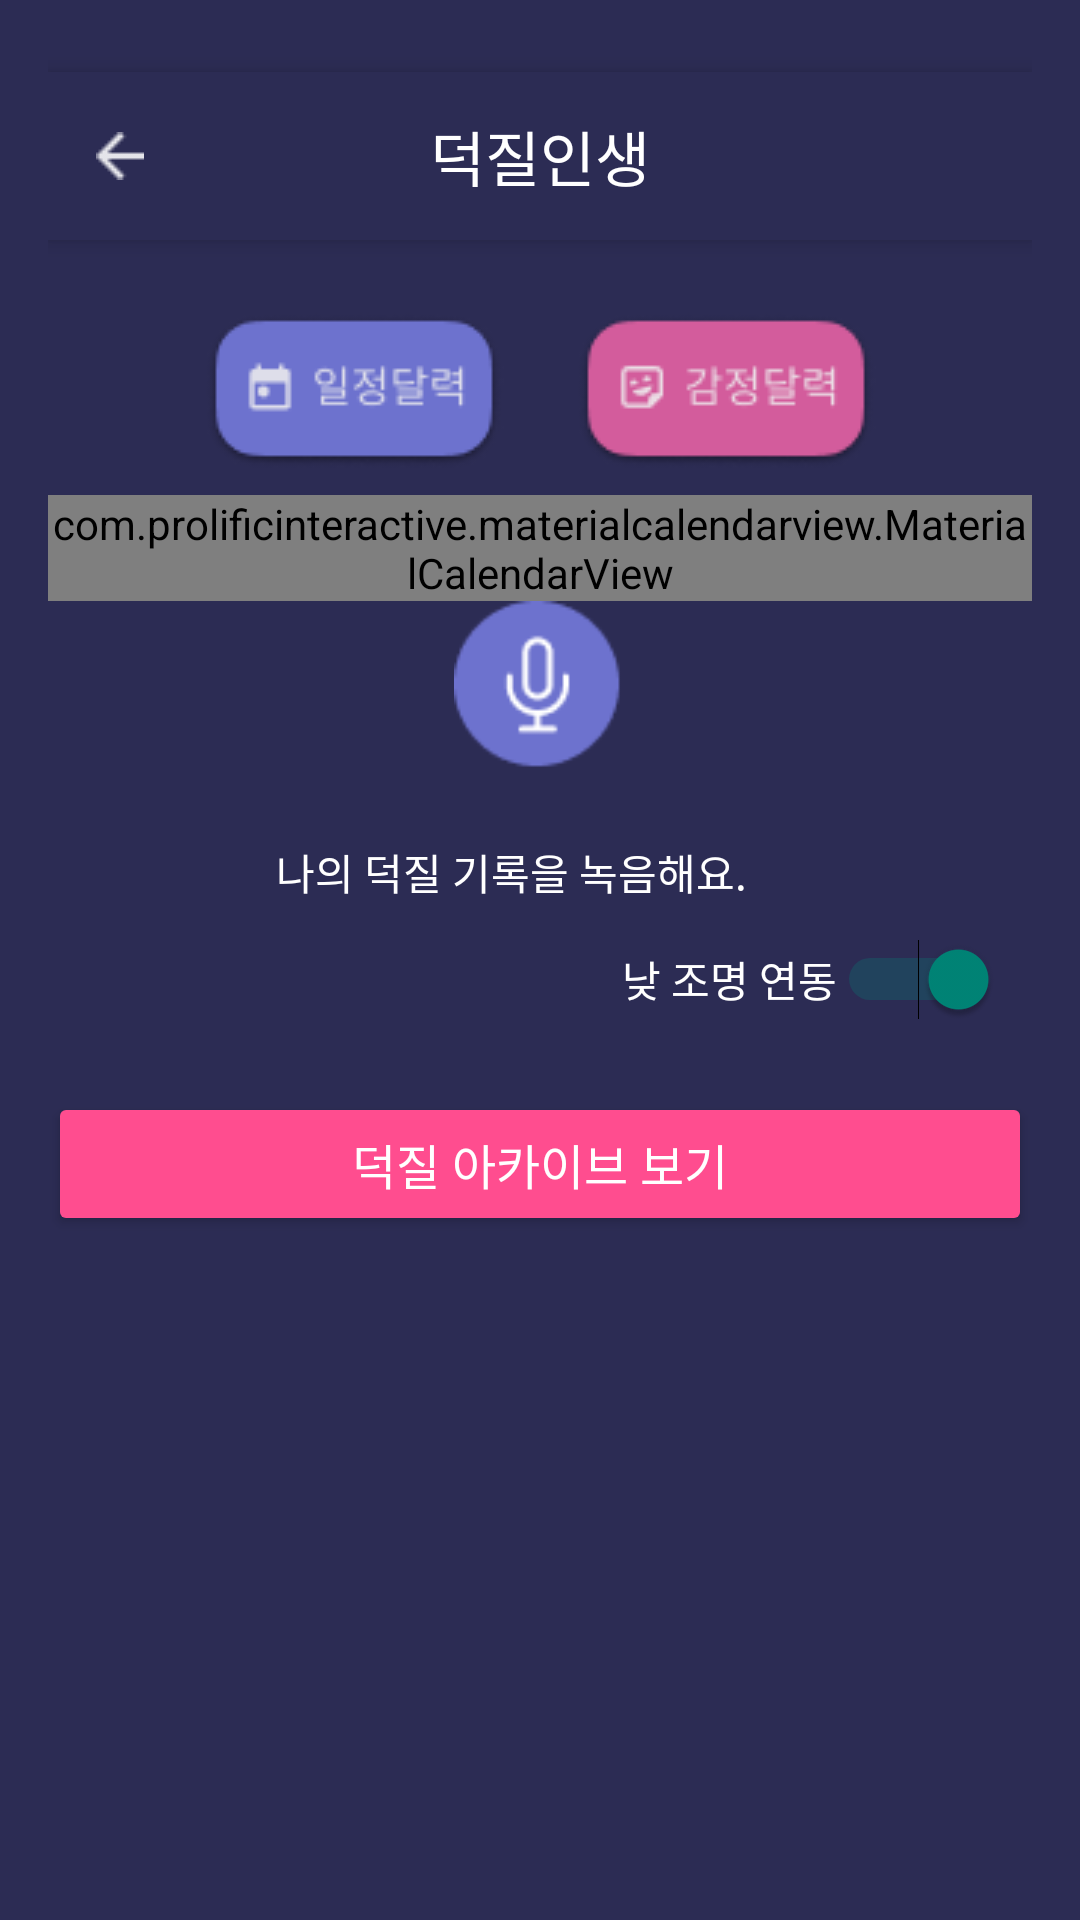

Layout XML and referenced resources for this Android screen:
<!-- AndroidManifest.xml: application theme Theme.TFIsland -->
<!-- res/layout/fan_page.xml -->
<androidx.constraintlayout.widget.ConstraintLayout xmlns:android="http://schemas.android.com/apk/res/android"
    xmlns:app="http://schemas.android.com/apk/res-auto"
    xmlns:tools="http://schemas.android.com/tools"
    android:layout_width="match_parent"
    android:layout_height="match_parent"
    android:background="#2C2C54"
    android:padding="16dp">

    

    <androidx.appcompat.widget.Toolbar
        android:id="@+id/toolbar"
        android:layout_width="match_parent"
        android:layout_height="wrap_content"
        android:layout_marginTop="8dp"
        android:background="#2C2C54"
        android:elevation="4dp"
        android:padding="8dp"
        app:layout_constraintEnd_toEndOf="parent"
        app:layout_constraintHorizontal_bias="0.0"
        app:layout_constraintStart_toStartOf="parent"
        app:layout_constraintTop_toTopOf="parent">

        <ImageView
            android:id="@+id/toolbar_icon"
            android:layout_width="wrap_content"
            android:layout_height="wrap_content"
            android:layout_gravity="start|center_vertical"
            android:layout_marginEnd="8dp"
            android:src="@drawable/my_icon"
            app:tint="@android:color/white" />

        <TextView
            android:id="@+id/toolbar_title"
            android:layout_width="wrap_content"
            android:layout_height="wrap_content"
            android:layout_gravity="center"
            android:layout_marginStart="8dp"
            android:gravity="center_vertical"
            android:text="@string/fan_title_name"
            android:textColor="@android:color/white"
            android:textSize="20sp" />
    </androidx.appcompat.widget.Toolbar>

    
    <LinearLayout
        android:id="@+id/calendar_toggle"
        android:layout_width="wrap_content"
        android:layout_height="wrap_content"
        android:layout_marginTop="16dp"
        android:orientation="horizontal"
        app:layout_constraintEnd_toEndOf="parent"
        app:layout_constraintHorizontal_bias="0.5"
        app:layout_constraintStart_toStartOf="parent"
        app:layout_constraintTop_toBottomOf="@id/toolbar">

        

        

        <Button
            android:id="@+id/toggle_schedule_calendar"
            android:layout_width="wrap_content"
            android:layout_height="wrap_content"
            android:layout_marginEnd="8dp"
            android:background="?attr/selectableItemBackground"
            android:drawableLeft="@drawable/schedule_icon"
            android:padding="8dp"
            android:textColor="@android:color/white" />

        <Button
            android:id="@+id/toggle_emotion_calendar"
            android:layout_width="wrap_content"
            android:layout_height="match_parent"
            android:background="?attr/selectableItemBackground"
            android:drawableLeft="@drawable/emotion_icon"
            android:padding="8dp"
            android:textColor="@android:color/white" />
    </LinearLayout>


    

    

    <com.prolificinteractive.materialcalendarview.MaterialCalendarView
        android:id="@+id/calendarView"
        android:layout_width="match_parent"
        android:layout_height="wrap_content"
        app:layout_constraintEnd_toEndOf="parent"
        app:layout_constraintHorizontal_bias="0.0"
        app:layout_constraintStart_toStartOf="parent"
        app:layout_constraintTop_toBottomOf="@+id/calendar_toggle"
        app:mcv_dateTextAppearance="@style/CalendarTextAppearance"
        app:mcv_headerTextAppearance="@style/CalendarHeaderTextAppearance"
        app:mcv_selectionColor="@android:color/holo_green_dark"
        app:mcv_showOtherDates="all"
        app:mcv_weekDayTextAppearance="@style/CalendarWeekDayTextAppearance" />

    <ImageView
        android:id="@+id/mic_button"
        android:layout_width="56dp"
        android:layout_height="56dp"
        android:background="?attr/selectableItemBackgroundBorderless"
        android:contentDescription="Mic Button"
        android:src="@drawable/ic_mic_prev"
        app:layout_constraintEnd_toEndOf="parent"
        app:layout_constraintHorizontal_bias="0.498"
        app:layout_constraintStart_toStartOf="parent"
        app:layout_constraintTop_toBottomOf="@+id/calendarView" />

    <TextView
        android:id="@+id/mic_label"
        android:layout_width="wrap_content"
        android:layout_height="wrap_content"
        android:layout_marginTop="24dp"
        android:text="나의 덕질 기록을 녹음해요."
        android:textColor="@android:color/white"
        android:textSize="14sp"
        app:layout_constraintEnd_toEndOf="parent"
        app:layout_constraintHorizontal_bias="0.445"
        app:layout_constraintStart_toStartOf="parent"
        app:layout_constraintTop_toBottomOf="@+id/mic_button" />

    <Switch
        android:id="@+id/light_mode_toggle"
        android:layout_width="wrap_content"
        android:layout_height="wrap_content"
        android:layout_marginTop="12dp"
        android:checked="true"
        android:text="낮 조명 연동"
        android:textColor="@android:color/white"
        app:layout_constraintEnd_toEndOf="parent"
        app:layout_constraintHorizontal_bias="0.946"
        app:layout_constraintStart_toStartOf="parent"
        app:layout_constraintTop_toBottomOf="@id/mic_label" />

    <Button
        android:id="@+id/archive_button"
        android:layout_width="0dp"
        android:layout_height="wrap_content"
        android:layout_marginTop="24dp"
        android:backgroundTint="#FF4D8F"
        android:text="덕질 아카이브 보기"
        android:textColor="@android:color/white"
        android:textSize="16sp"
        app:layout_constraintEnd_toEndOf="parent"
        app:layout_constraintHorizontal_bias="0.0"
        app:layout_constraintStart_toStartOf="parent"
        app:layout_constraintTop_toBottomOf="@id/light_mode_toggle" />

</androidx.constraintlayout.widget.ConstraintLayout>
<!-- resources referenced by this layout -->
<resources>
  <!-- drawable emotion_icon: png bitmap (drawable, 3455 bytes) -->
  <!-- drawable ic_mic_prev: png bitmap (drawable, 1693 bytes) -->
  <!-- drawable my_icon: png bitmap (drawable, 200 bytes) -->
  <!-- drawable schedule_icon: png bitmap (drawable, 3520 bytes) -->
  <string name="fan_title_name">덕질인생</string>
  <style name="CalendarHeaderTextAppearance" parent="TextAppearance.AppCompat">
          <item name="android:textColor">@android:color/white</item> 
          <item name="android:textSize">18sp</item> 
      </style>
  <style name="CalendarTextAppearance" parent="TextAppearance.AppCompat">
          <item name="android:textColor">@android:color/white</item> 
          <item name="android:textSize">14sp</item> 
      </style>
  <style name="CalendarWeekDayTextAppearance" parent="TextAppearance.AppCompat">
          <item name="android:textColor">@android:color/white</item> 
          <item name="android:textSize">14sp</item> 
      </style>
  <style name="Theme.TFIsland" parent="Theme.AppCompat.Light.NoActionBar" />
</resources>
